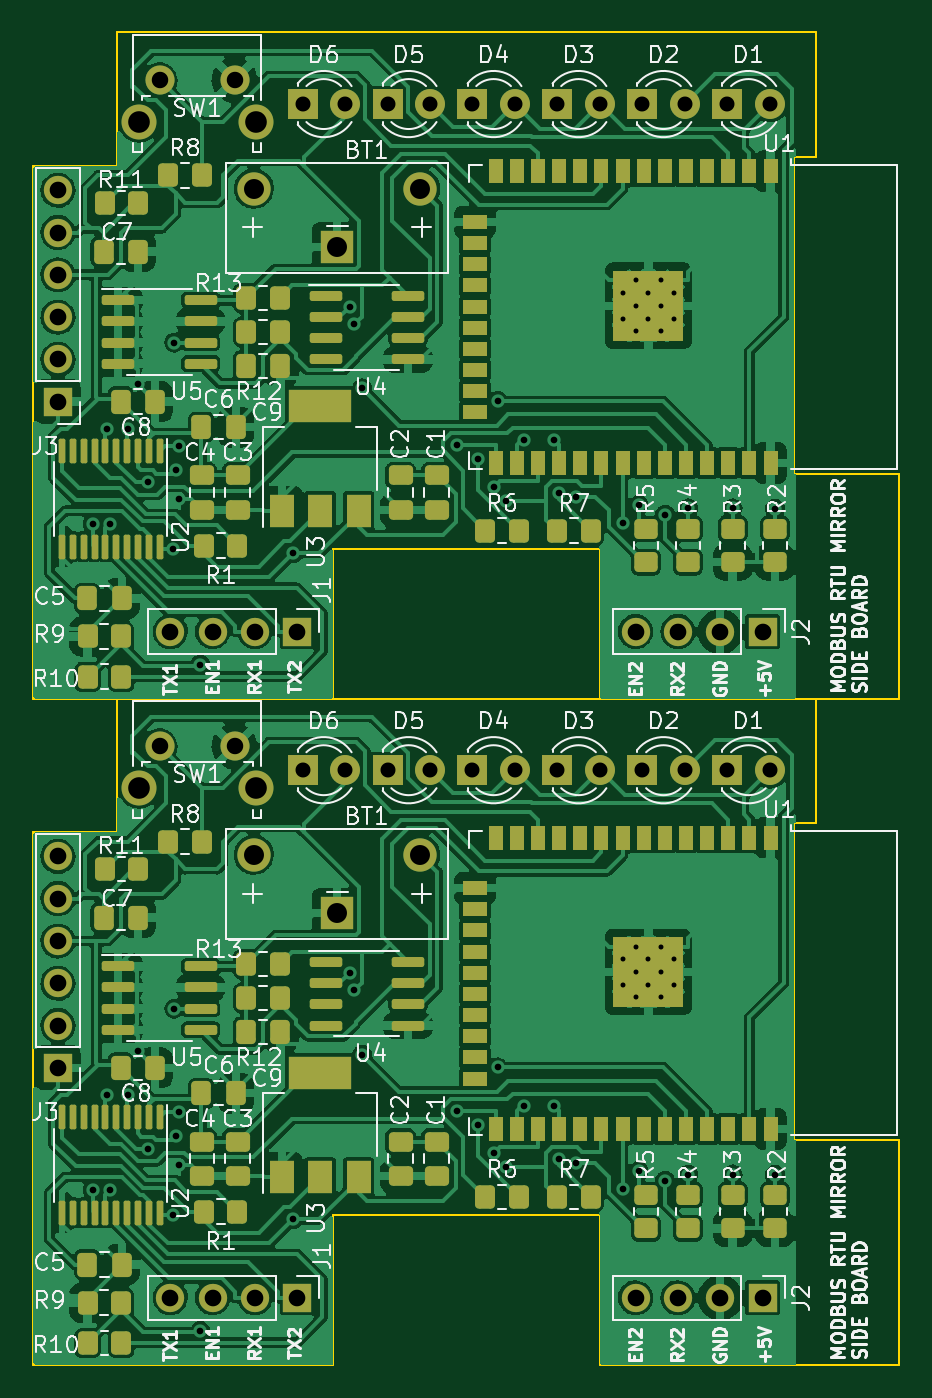
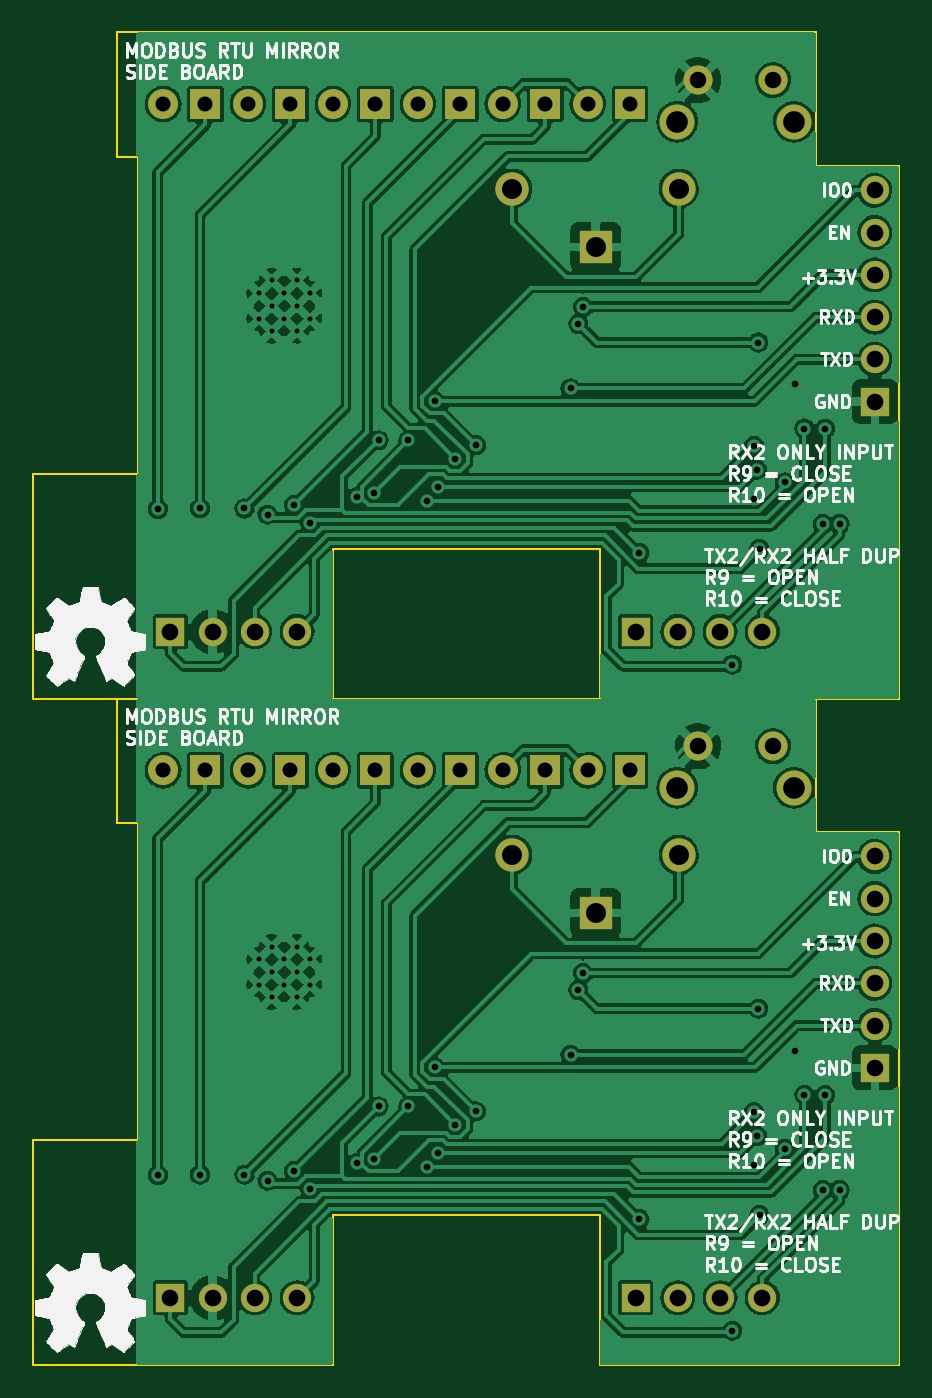
Circuit board: 11 layer files. Board 52.0 x 80.0 mm.
- bottom_copper: -B_Cu.gbr (257572 bytes)
- bottom_mask: -B_Mask.gbr (2926 bytes)
- paste: -B_Paste.gbr (503 bytes)
- bottom_silk: -B_Silkscreen.gbr (84935 bytes)
- outline: -Edge_Cuts.gbr (1933 bytes)
- top_copper: -F_Cu.gbr (358478 bytes)
- top_mask: -F_Mask.gbr (12307 bytes)
- paste: -F_Paste.gbr (9635 bytes)
- top_silk: -F_Silkscreen.gbr (92565 bytes)
- drill: -NPTH.drl (332 bytes)
- drill: -PTH.drl (3291 bytes)

=== bottom_copper: -B_Cu.gbr (257572 bytes, source omitted) ===
=== bottom_mask: -B_Mask.gbr ===
%TF.GenerationSoftware,KiCad,Pcbnew,6.0.11-2627ca5db0~126~ubuntu20.04.1*%
%TF.CreationDate,2024-10-06T15:55:15-05:00*%
%TF.ProjectId,,58585858-5858-4585-9858-585858585858,rev?*%
%TF.SameCoordinates,Original*%
%TF.FileFunction,Soldermask,Bot*%
%TF.FilePolarity,Negative*%
%FSLAX46Y46*%
G04 Gerber Fmt 4.6, Leading zero omitted, Abs format (unit mm)*
G04 Created by KiCad (PCBNEW 6.0.11-2627ca5db0~126~ubuntu20.04.1) date 2024-10-06 15:55:15*
%MOMM*%
%LPD*%
G01*
G04 APERTURE LIST*
%ADD10R,1.800000X1.800000*%
%ADD11C,1.800000*%
%ADD12R,1.700000X1.700000*%
%ADD13O,1.700000X1.700000*%
%ADD14C,2.100000*%
%ADD15C,1.750000*%
%ADD16C,2.000000*%
%ADD17R,2.000000X2.000000*%
G04 APERTURE END LIST*
D10*
%TO.C,D6*%
X102828000Y-81149000D03*
D11*
X105368000Y-81149000D03*
%TD*%
D10*
%TO.C,D5*%
X107928000Y-81149000D03*
D11*
X110468000Y-81149000D03*
%TD*%
D12*
%TO.C,J2*%
X130445000Y-112829000D03*
D13*
X127905000Y-112829000D03*
X125365000Y-112829000D03*
X122825000Y-112829000D03*
%TD*%
D14*
%TO.C,SW1*%
X100005000Y-82206500D03*
X92995000Y-82206500D03*
D15*
X94245000Y-79716500D03*
X98745000Y-79716500D03*
%TD*%
D10*
%TO.C,D1*%
X128328000Y-81149000D03*
D11*
X130868000Y-81149000D03*
%TD*%
D12*
%TO.C,J1*%
X102505000Y-112829000D03*
D13*
X99965000Y-112829000D03*
X97425000Y-112829000D03*
X94885000Y-112829000D03*
%TD*%
D10*
%TO.C,D4*%
X113028000Y-81149000D03*
D11*
X115568000Y-81149000D03*
%TD*%
D16*
%TO.C,BT1*%
X99902000Y-86224000D03*
X109902000Y-86224000D03*
D17*
X104902000Y-89724000D03*
%TD*%
D12*
%TO.C,J3*%
X88138000Y-99023000D03*
D13*
X88138000Y-96483000D03*
X88138000Y-93943000D03*
X88138000Y-91403000D03*
X88138000Y-88863000D03*
X88138000Y-86323000D03*
%TD*%
D10*
%TO.C,D2*%
X123228000Y-81149000D03*
D11*
X125768000Y-81149000D03*
%TD*%
D10*
%TO.C,D3*%
X118128000Y-81149000D03*
D11*
X120668000Y-81149000D03*
%TD*%
D10*
%TO.C,D3*%
X118128000Y-41149000D03*
D11*
X120668000Y-41149000D03*
%TD*%
D16*
%TO.C,BT1*%
X99902000Y-46224000D03*
X109902000Y-46224000D03*
D17*
X104902000Y-49724000D03*
%TD*%
D12*
%TO.C,J3*%
X88138000Y-59023000D03*
D13*
X88138000Y-56483000D03*
X88138000Y-53943000D03*
X88138000Y-51403000D03*
X88138000Y-48863000D03*
X88138000Y-46323000D03*
%TD*%
D10*
%TO.C,D2*%
X123228000Y-41149000D03*
D11*
X125768000Y-41149000D03*
%TD*%
D10*
%TO.C,D4*%
X113028000Y-41149000D03*
D11*
X115568000Y-41149000D03*
%TD*%
D12*
%TO.C,J1*%
X102505000Y-72829000D03*
D13*
X99965000Y-72829000D03*
X97425000Y-72829000D03*
X94885000Y-72829000D03*
%TD*%
D10*
%TO.C,D1*%
X128328000Y-41149000D03*
D11*
X130868000Y-41149000D03*
%TD*%
D14*
%TO.C,SW1*%
X100005000Y-42206500D03*
X92995000Y-42206500D03*
D15*
X94245000Y-39716500D03*
X98745000Y-39716500D03*
%TD*%
D12*
%TO.C,J2*%
X130445000Y-72829000D03*
D13*
X127905000Y-72829000D03*
X125365000Y-72829000D03*
X122825000Y-72829000D03*
%TD*%
D10*
%TO.C,D5*%
X107928000Y-41149000D03*
D11*
X110468000Y-41149000D03*
%TD*%
D10*
%TO.C,D6*%
X102828000Y-41149000D03*
D11*
X105368000Y-41149000D03*
%TD*%
M02*

=== paste: -B_Paste.gbr ===
%TF.GenerationSoftware,KiCad,Pcbnew,6.0.11-2627ca5db0~126~ubuntu20.04.1*%
%TF.CreationDate,2024-10-06T15:55:14-05:00*%
%TF.ProjectId,,58585858-5858-4585-9858-585858585858,rev?*%
%TF.SameCoordinates,Original*%
%TF.FileFunction,Paste,Bot*%
%TF.FilePolarity,Positive*%
%FSLAX46Y46*%
G04 Gerber Fmt 4.6, Leading zero omitted, Abs format (unit mm)*
G04 Created by KiCad (PCBNEW 6.0.11-2627ca5db0~126~ubuntu20.04.1) date 2024-10-06 15:55:14*
%MOMM*%
%LPD*%
G01*
G04 APERTURE LIST*
G04 APERTURE END LIST*
M02*

=== bottom_silk: -B_Silkscreen.gbr (84935 bytes, source omitted) ===
=== outline: -Edge_Cuts.gbr ===
%TF.GenerationSoftware,KiCad,Pcbnew,6.0.11-2627ca5db0~126~ubuntu20.04.1*%
%TF.CreationDate,2024-10-06T15:55:15-05:00*%
%TF.ProjectId,,58585858-5858-4585-9858-585858585858,rev?*%
%TF.SameCoordinates,Original*%
%TF.FileFunction,Profile,NP*%
%FSLAX46Y46*%
G04 Gerber Fmt 4.6, Leading zero omitted, Abs format (unit mm)*
G04 Created by KiCad (PCBNEW 6.0.11-2627ca5db0~126~ubuntu20.04.1) date 2024-10-06 15:55:15*
%MOMM*%
%LPD*%
G01*
G04 APERTURE LIST*
%TA.AperFunction,Profile*%
%ADD10C,0.100000*%
%TD*%
G04 APERTURE END LIST*
D10*
X91665000Y-76849000D02*
X133665000Y-76849000D01*
X120665000Y-116849000D02*
X120665000Y-107849000D01*
X133665000Y-84349000D02*
X132365000Y-84349000D01*
X91665000Y-84849000D02*
X91665000Y-76849000D01*
X132365000Y-84349000D02*
X132365000Y-103349000D01*
X86665000Y-84849000D02*
X91665000Y-84849000D01*
X86665000Y-116849000D02*
X86665000Y-84849000D01*
X132365000Y-103349000D02*
X138665000Y-103349000D01*
X138665000Y-116849000D02*
X138665000Y-103349000D01*
X133665000Y-84349000D02*
X133665000Y-76849000D01*
X104665000Y-116849000D02*
X104665000Y-107849000D01*
X120665000Y-116849000D02*
X138665000Y-116849000D01*
X86665000Y-116849000D02*
X104665000Y-116849000D01*
X104665000Y-107849000D02*
X120665000Y-107849000D01*
X86665000Y-76849000D02*
X104665000Y-76849000D01*
X104665000Y-67849000D02*
X120665000Y-67849000D01*
X138665000Y-76849000D02*
X138665000Y-63349000D01*
X104665000Y-76849000D02*
X104665000Y-67849000D01*
X120665000Y-76849000D02*
X138665000Y-76849000D01*
X133665000Y-44349000D02*
X133665000Y-36849000D01*
X132365000Y-63349000D02*
X138665000Y-63349000D01*
X86665000Y-76849000D02*
X86665000Y-44849000D01*
X86665000Y-44849000D02*
X91665000Y-44849000D01*
X132365000Y-44349000D02*
X132365000Y-63349000D01*
X91665000Y-44849000D02*
X91665000Y-36849000D01*
X133665000Y-44349000D02*
X132365000Y-44349000D01*
X120665000Y-76849000D02*
X120665000Y-67849000D01*
X91665000Y-36849000D02*
X133665000Y-36849000D01*
M02*

=== top_copper: -F_Cu.gbr (358478 bytes, source omitted) ===
=== top_mask: -F_Mask.gbr (12307 bytes, source omitted) ===
=== paste: -F_Paste.gbr (9635 bytes, source omitted) ===
=== top_silk: -F_Silkscreen.gbr (92565 bytes, source omitted) ===
=== drill: -NPTH.drl ===
M48
; DRILL file {KiCad 6.0.11-2627ca5db0~126~ubuntu20.04.1} date dom 06 oct 2024 15:55:07
; FORMAT={-:-/ absolute / metric / decimal}
; #@! TF.CreationDate,2024-10-06T15:55:07-05:00
; #@! TF.GenerationSoftware,Kicad,Pcbnew,6.0.11-2627ca5db0~126~ubuntu20.04.1
; #@! TF.FileFunction,NonPlated,1,2,NPTH
FMAT,2
METRIC
%
G90
G05
T0
M30

=== drill: -PTH.drl ===
M48
; DRILL file {KiCad 6.0.11-2627ca5db0~126~ubuntu20.04.1} date dom 06 oct 2024 15:55:07
; FORMAT={-:-/ absolute / metric / decimal}
; #@! TF.CreationDate,2024-10-06T15:55:07-05:00
; #@! TF.GenerationSoftware,Kicad,Pcbnew,6.0.11-2627ca5db0~126~ubuntu20.04.1
; #@! TF.FileFunction,Plated,1,2,PTH
FMAT,2
METRIC
; #@! TA.AperFunction,Plated,PTH,ComponentDrill
T1C0.300
; #@! TA.AperFunction,Plated,PTH,ViaDrill
T2C0.400
; #@! TA.AperFunction,Plated,PTH,ComponentDrill
T3C0.900
; #@! TA.AperFunction,Plated,PTH,ComponentDrill
T4C0.990
; #@! TA.AperFunction,Plated,PTH,ComponentDrill
T5C1.000
; #@! TA.AperFunction,Plated,PTH,ComponentDrill
T6C1.200
; #@! TA.AperFunction,Plated,PTH,ComponentDrill
T7C1.300
%
G90
G05
T1
X122.067Y-52.5
X122.067Y-54.026
X122.067Y-92.501
X122.067Y-94.025
X122.829Y-51.738
X122.829Y-53.263
X122.829Y-54.788
X122.829Y-91.738
X122.829Y-93.263
X122.829Y-94.788
X123.592Y-52.5
X123.592Y-54.026
X123.592Y-92.501
X123.592Y-94.025
X124.354Y-51.738
X124.354Y-53.263
X124.354Y-54.788
X124.354Y-91.738
X124.354Y-93.263
X124.354Y-94.788
X125.117Y-52.5
X125.117Y-54.026
X125.117Y-92.501
X125.117Y-94.025
T2
X90.253Y-66.355
X90.253Y-106.355
X91.111Y-60.637
X91.111Y-100.637
X91.262Y-66.36
X91.262Y-106.36
X92.361Y-60.633
X92.361Y-100.633
X92.929Y-57.985
X92.929Y-97.985
X93.532Y-63.873
X93.532Y-103.873
X95.059Y-67.867
X95.059Y-107.867
X95.125Y-55.467
X95.125Y-95.467
X95.199Y-63.107
X95.199Y-103.107
X95.387Y-61.684
X95.387Y-101.684
X95.406Y-64.852
X95.406Y-104.852
X96.686Y-74.808
X96.686Y-114.808
X102.266Y-68.11
X102.266Y-108.11
X105.645Y-53.33
X105.645Y-93.33
X105.936Y-54.347
X105.936Y-94.347
X106.407Y-58.228
X106.407Y-98.228
X112.096Y-61.63
X112.096Y-101.63
X113.344Y-62.433
X113.344Y-102.433
X114.338Y-64.128
X114.338Y-104.128
X114.534Y-58.987
X114.534Y-98.987
X115.038Y-64.962
X115.038Y-104.962
X116.144Y-61.337
X116.144Y-101.337
X117.936Y-61.339
X117.936Y-101.339
X118.2Y-64.503
X118.2Y-104.503
X119.216Y-64.728
X119.216Y-104.728
X122.039Y-66.301
X122.039Y-106.301
X123.009Y-65.206
X123.009Y-105.206
X124.598Y-65.801
X124.598Y-105.801
X125.984Y-65.431
X125.984Y-105.431
X128.651Y-65.428
X128.651Y-105.428
X131.191Y-65.457
X131.191Y-105.457
T3
X102.828Y-41.149
X102.828Y-81.149
X105.368Y-41.149
X105.368Y-81.149
X107.928Y-41.149
X107.928Y-81.149
X110.468Y-41.149
X110.468Y-81.149
X113.028Y-41.149
X113.028Y-81.149
X115.568Y-41.149
X115.568Y-81.149
X118.128Y-41.149
X118.128Y-81.149
X120.668Y-41.149
X120.668Y-81.149
X123.228Y-41.149
X123.228Y-81.149
X125.768Y-41.149
X125.768Y-81.149
X128.328Y-41.149
X128.328Y-81.149
X130.868Y-41.149
X130.868Y-81.149
T4
X94.245Y-39.716
X94.245Y-79.716
X98.745Y-39.716
X98.745Y-79.716
T5
X88.138Y-46.323
X88.138Y-48.863
X88.138Y-51.403
X88.138Y-53.943
X88.138Y-56.483
X88.138Y-59.023
X88.138Y-86.323
X88.138Y-88.863
X88.138Y-91.403
X88.138Y-93.943
X88.138Y-96.483
X88.138Y-99.023
X94.885Y-72.829
X94.885Y-112.829
X97.425Y-72.829
X97.425Y-112.829
X99.965Y-72.829
X99.965Y-112.829
X102.505Y-72.829
X102.505Y-112.829
X122.825Y-72.829
X122.825Y-112.829
X125.365Y-72.829
X125.365Y-112.829
X127.905Y-72.829
X127.905Y-112.829
X130.445Y-72.829
X130.445Y-112.829
T6
X99.902Y-46.224
X99.902Y-86.224
X104.902Y-49.724
X104.902Y-89.724
X109.902Y-46.224
X109.902Y-86.224
T7
X92.995Y-42.206
X92.995Y-82.206
X100.005Y-42.206
X100.005Y-82.206
T0
M30
